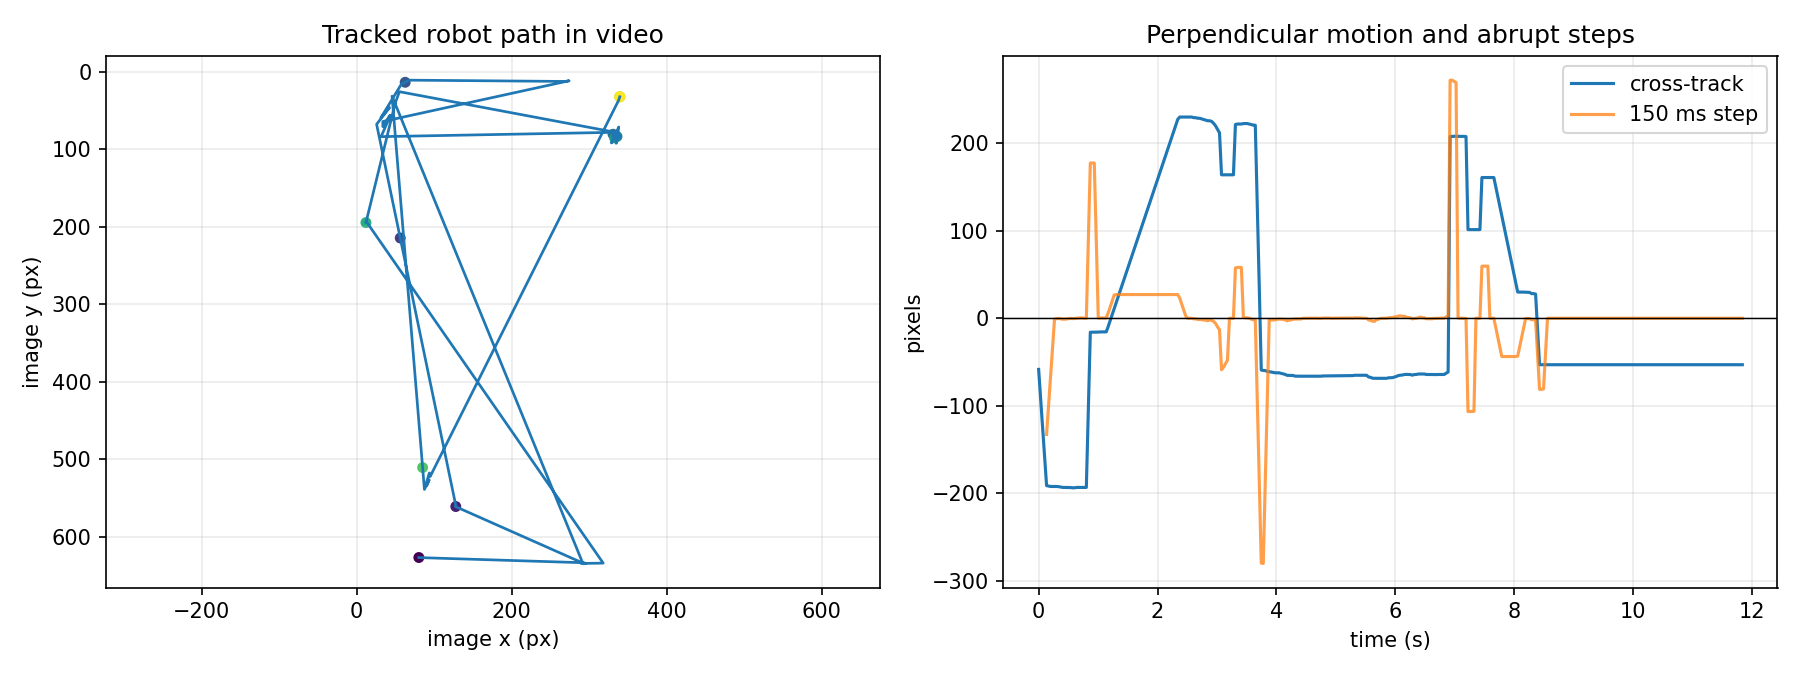

The file beside this chart, header and first rows:
frame, time_s, x_px, y_px, along_px, cross_px, cross_step_150ms_px
0, 0.0000, 80.24, 626.9, -481.9, -58.48, nan
1, 0.0334, 81.49, 627, -481.7, -91.7, nan
2, 0.0669, 81.49, 627, -481.7, -124.9, nan
3, 0.1003, 150.7, 629.2, -462.3, -158.1, nan
4, 0.1337, 219.8, 631.3, -442.9, -191.3, -132.9
5, 0.1671, 289, 633.5, -423.5, -191.8, -100.1
6, 0.2006, 290, 633.5, -423.2, -192.3, -67.41
7, 0.2340, 291.1, 633.6, -422.9, -192.3, -34.19
8, 0.2674, 291.2, 633.6, -422.9, -192.3, -0.977
9, 0.3008, 291.1, 633.7, -423, -192.3, -0.489
10, 0.3343, 291.2, 633.8, -423.1, -192.5, -0.170
11, 0.3677, 293.3, 633.8, -422.4, -193, -0.637
12, 0.4011, 293.3, 633.8, -422.4, -193.4, -1.063
13, 0.4346, 288.6, 634, -424.1, -193.4, -1.100
14, 0.4680, 289.1, 634, -424, -193.4, -0.935
15, 0.5014, 289.5, 634, -423.8, -193.4, -0.468
16, 0.5348, 290, 634, -423.7, -193.6, -0.170
17, 0.5683, 290.5, 634.1, -423.6, -193.8, -0.411
18, 0.6017, 291, 634.1, -423.4, -193.8, -0.406
19, 0.6351, 291.4, 634.1, -423.3, -193.4, 0.000
20, 0.6685, 293.8, 634.1, -422.6, -193.4, 0.128
21, 0.7020, 295.7, 634.3, -422.2, -193.4, 0.406
22, 0.7354, 292, 634.5, -423.5, -193.4, 0.406
23, 0.7688, 293.2, 634.5, -423.1, -193.4, 0.000
24, 0.8023, 293, 634.5, -423.3, -193.4, 0.000
25, 0.8357, 210.2, 597.8, -414, -105.4, 88.04
26, 0.8691, 127.5, 561.2, -404.8, -15.99, 177.4
27, 0.9025, 127.5, 561.2, -404.8, -15.99, 177.4
28, 0.9360, 127.7, 561.3, -404.8, -15.99, 177.4
29, 0.9694, 127.8, 561.1, -404.6, -15.88, 89.51
30, 1.003, 127.9, 561.1, -404.6, -15.77, 0.216
31, 1.036, 128, 561.2, -404.6, -15.65, 0.336
32, 1.07, 128.1, 561.3, -404.7, -15.59, 0.395
33, 1.103, 128.2, 561.4, -404.7, -15.59, 0.287
34, 1.137, 128.3, 561.4, -404.8, -15.59, 0.179
35, 1.17, 125.5, 548.1, -393, -9.436, 6.216
36, 1.203, 122.7, 534.8, -381.1, -2.668, 12.93
37, 1.237, 120, 521.4, -369.3, 4.100, 19.69
38, 1.27, 117.2, 508.1, -357.5, 10.87, 26.46
39, 1.304, 114.4, 494.7, -345.7, 17.64, 27.07
40, 1.337, 111.6, 481.4, -333.8, 24.4, 27.07
41, 1.371, 108.9, 468.1, -322, 31.17, 27.07
42, 1.404, 106.1, 454.7, -310.2, 37.94, 27.07
43, 1.437, 103.3, 441.4, -298.4, 44.71, 27.07
44, 1.471, 100.6, 428, -286.5, 51.48, 27.07
45, 1.504, 97.79, 414.7, -274.7, 58.24, 27.07
46, 1.538, 95.02, 401.4, -262.9, 65.01, 27.07
47, 1.571, 92.25, 388, -251.1, 71.78, 27.07
48, 1.605, 89.48, 374.7, -239.2, 78.55, 27.07
49, 1.638, 86.71, 361.3, -227.4, 85.31, 27.07
50, 1.671, 83.94, 348, -215.6, 92.08, 27.07
51, 1.705, 81.17, 334.7, -203.8, 98.85, 27.07
52, 1.738, 78.4, 321.3, -192, 105.6, 27.07
53, 1.772, 75.63, 308, -180.1, 112.4, 27.07
54, 1.805, 72.85, 294.6, -168.3, 119.2, 27.07
55, 1.839, 70.08, 281.3, -156.5, 125.9, 27.07
56, 1.872, 67.31, 268, -144.7, 132.7, 27.07
57, 1.905, 64.54, 254.6, -132.8, 139.5, 27.07
58, 1.939, 61.77, 241.3, -121, 146.2, 27.07
59, 1.972, 59, 228, -109.2, 153, 27.07
... 295 more rows
